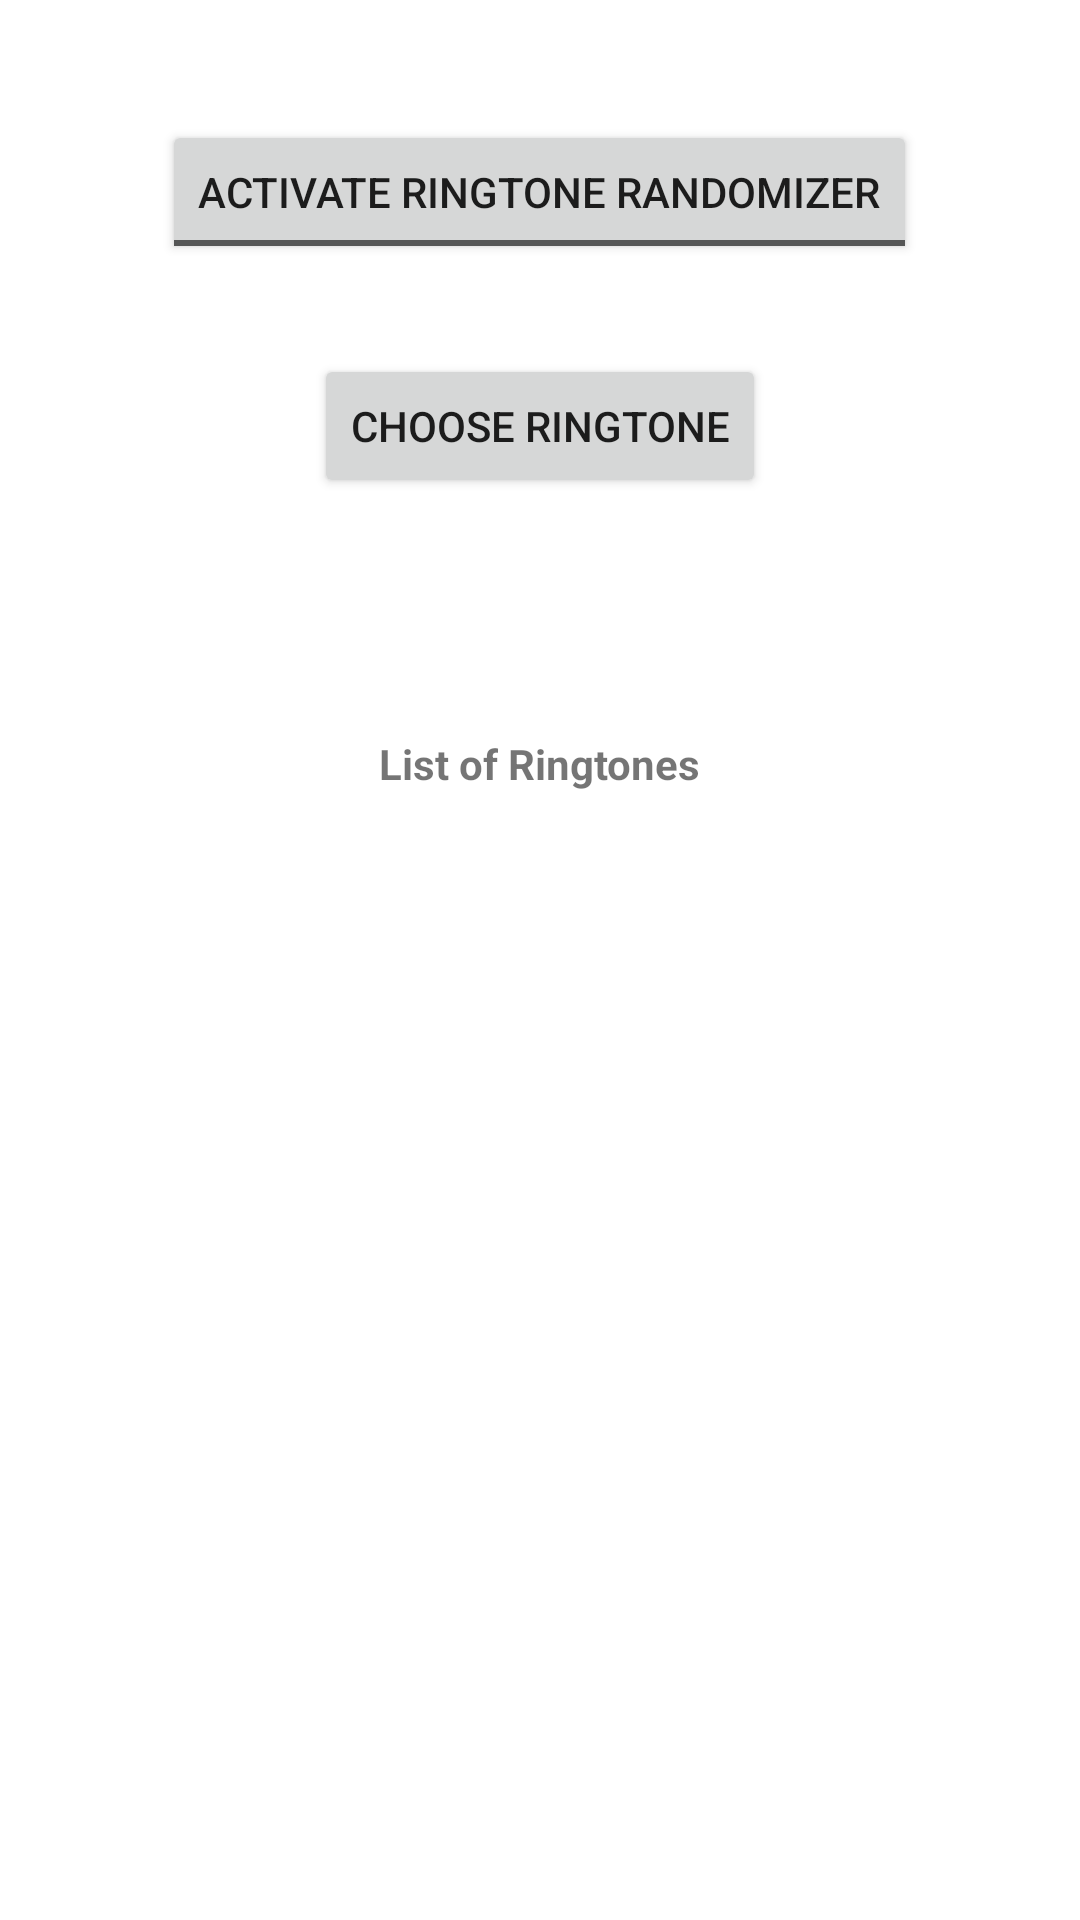

The Android layout XML behind this screen, and the referenced resources:
<!-- AndroidManifest.xml: application theme Theme.RandomRingtoneManager -->
<!-- res/layout/activity_main.xml -->
<?xml version="1.0" encoding="utf-8"?>
<LinearLayout xmlns:android="http://schemas.android.com/apk/res/android"
    xmlns:app="http://schemas.android.com/apk/res-auto"
    xmlns:tools="http://schemas.android.com/tools"
    android:layout_width="match_parent"
    android:layout_height="match_parent"
    android:orientation="vertical"
    android:gravity="center"
    tools:context=".MainActivity">

    <ToggleButton
        android:id="@+id/toggle"
        android:layout_width="wrap_content"
        android:layout_height="wrap_content"
        android:layout_marginTop="40dp"
        android:textOff="@string/activate"
        android:textOn="@string/deactivate"
        app:layout_constraintEnd_toEndOf="parent"
        app:layout_constraintHorizontal_bias="0.496"
        app:layout_constraintStart_toStartOf="parent"
        app:layout_constraintTop_toTopOf="parent" />

    <Button
        android:id="@+id/chooseRingtoneBtn"
        android:layout_width="wrap_content"
        android:layout_height="wrap_content"
        android:layout_marginTop="30dp"
        android:text="Choose Ringtone"
        app:layout_constraintEnd_toEndOf="@+id/toggle"
        app:layout_constraintHorizontal_bias="0.506"
        app:layout_constraintStart_toStartOf="@+id/toggle"
        app:layout_constraintTop_toBottomOf="@+id/toggle" />

    <TextView
        android:id="@+id/txt_nxt_tone"
        android:layout_width="wrap_content"
        android:layout_height="wrap_content"
        android:layout_margin="20dp"
        android:paddingLeft="20dp"
        android:paddingRight="20dp"
        android:text=""
        android:textStyle="bold"
        app:layout_constraintEnd_toEndOf="@+id/chooseRingtoneBtn"
        app:layout_constraintHorizontal_bias="0.492"
        app:layout_constraintStart_toStartOf="@+id/chooseRingtoneBtn"
        app:layout_constraintTop_toBottomOf="@+id/chooseRingtoneBtn" />

    <TextView
        android:id="@+id/textView"
        android:layout_width="wrap_content"
        android:layout_height="wrap_content"
        android:layout_marginTop="20dp"
        android:text="@string/list_of_ringtones"
        android:textStyle="bold"
        app:layout_constraintEnd_toEndOf="@+id/txt_nxt_tone"
        app:layout_constraintHorizontal_bias="0.492"
        app:layout_constraintStart_toStartOf="@+id/txt_nxt_tone"
        app:layout_constraintTop_toBottomOf="@+id/txt_nxt_tone" />

    <LinearLayout
        android:layout_width="match_parent"
        android:layout_height="match_parent"
        android:orientation="vertical"
        android:layout_marginStart="30dp"
        android:layout_marginTop="30dp"
        android:layout_marginEnd="30dp"
        android:layout_marginBottom="30dp">

        <androidx.recyclerview.widget.RecyclerView
            android:id="@+id/ringtonerecyclerview"
            android:layout_width="match_parent"
            android:paddingBottom="20dp"
            android:layout_height="match_parent"
            />

    </LinearLayout>

</LinearLayout>
<!-- resources referenced by this layout -->
<resources>
  <string name="activate">Activate Ringtone Randomizer</string>
  <string name="deactivate">Deactivate Ringtone Randomizer</string>
  <string name="list_of_ringtones">List of Ringtones</string>
  <style name="Theme.RandomRingtoneManager" parent="Theme.MaterialComponents.DayNight.DarkActionBar">
          
          <item name="colorPrimary">@color/purple_500</item>
          <item name="colorPrimaryVariant">@color/purple_700</item>
          <item name="colorOnPrimary">@color/white</item>
          
          <item name="colorSecondary">@color/teal_200</item>
          <item name="colorSecondaryVariant">@color/teal_700</item>
          <item name="colorOnSecondary">@color/black</item>
          
          <item name="android:statusBarColor" tools:targetApi="l">?attr/colorPrimaryVariant</item>
          
      </style>
  <!-- not gathered from this repository: default colours our renderer supplied (Android Studio template values) -->
  <color name="purple_500">#FF6200EE</color>
  <color name="purple_700">#FF3700B3</color>
  <color name="teal_200">#FF03DAC5</color>
  <color name="teal_700">#FF018786</color>
  <color name="black">#FF000000</color>
  <color name="white">#FFFFFFFF</color>
</resources>
